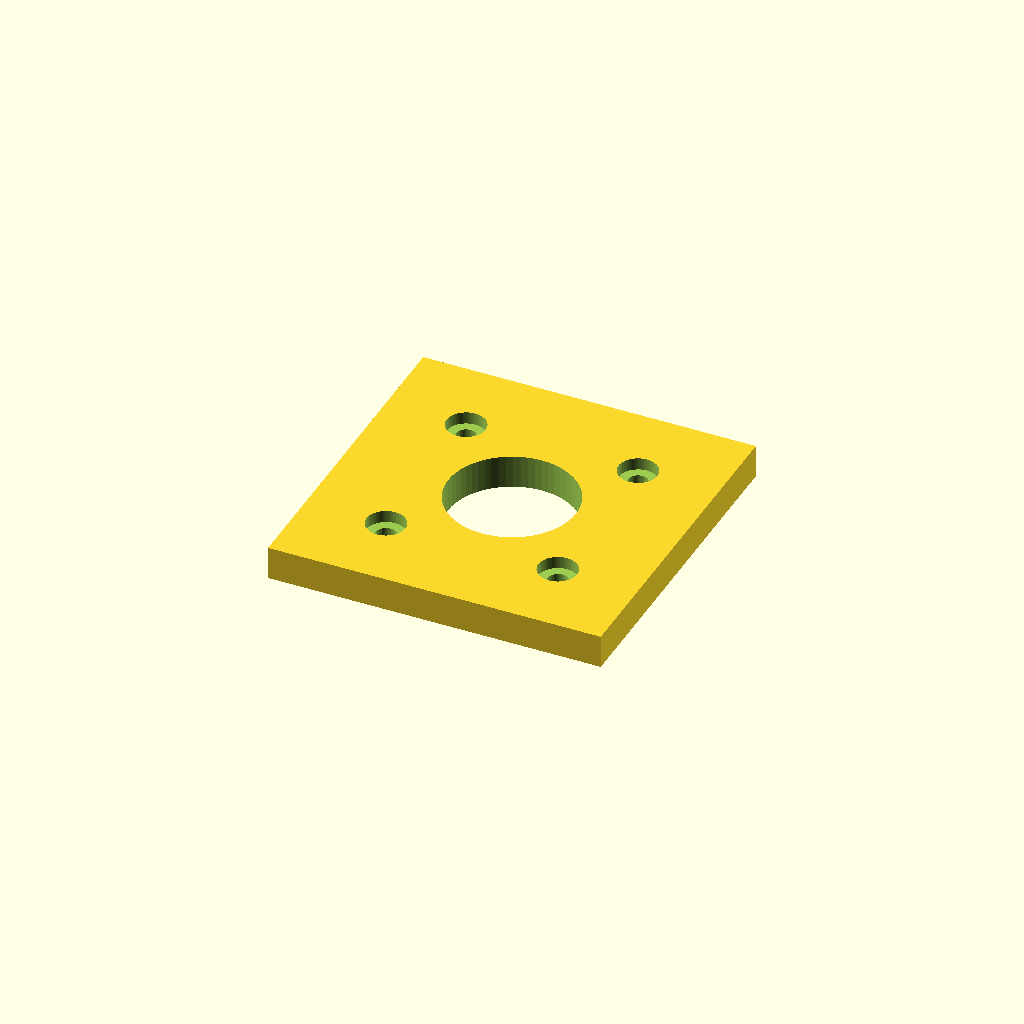
Cell 1: rendered with the file's own defaults.
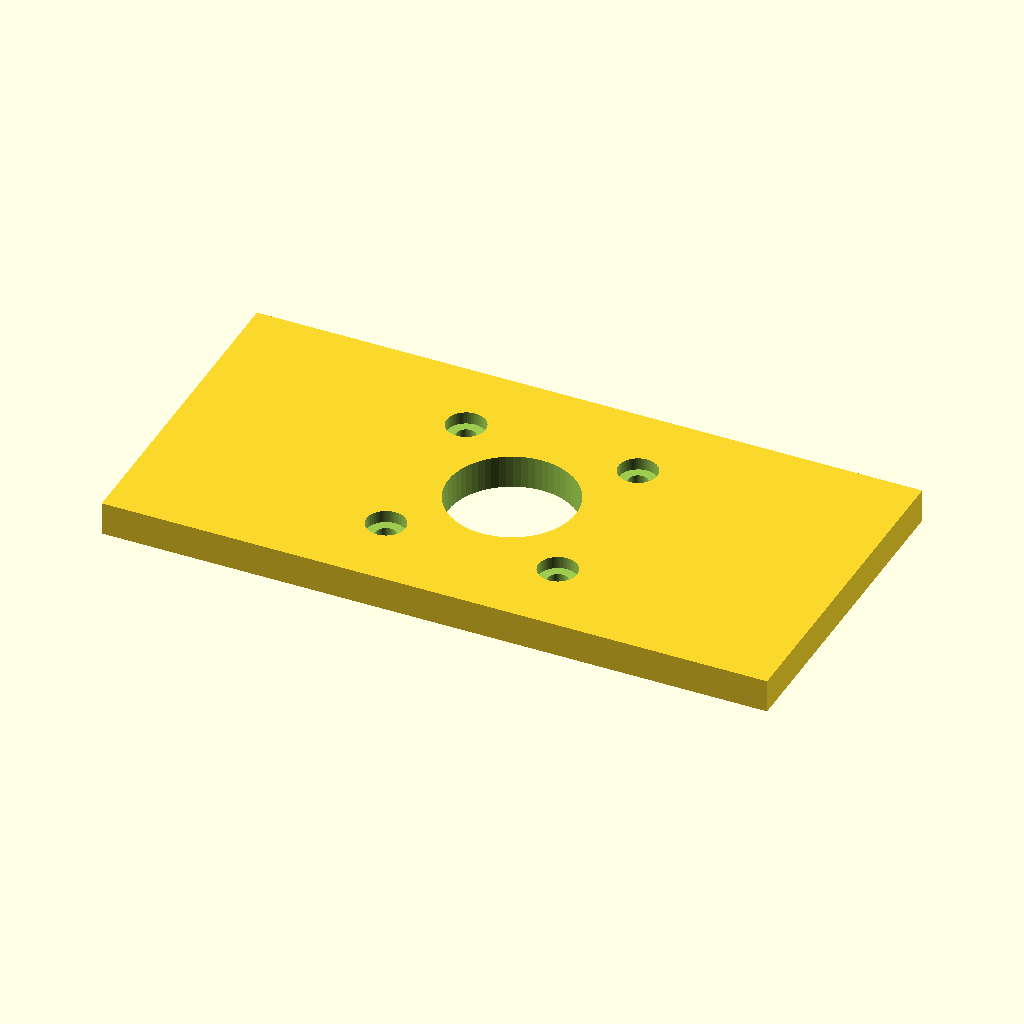
Cell 2: the same model with plate_w = 120.
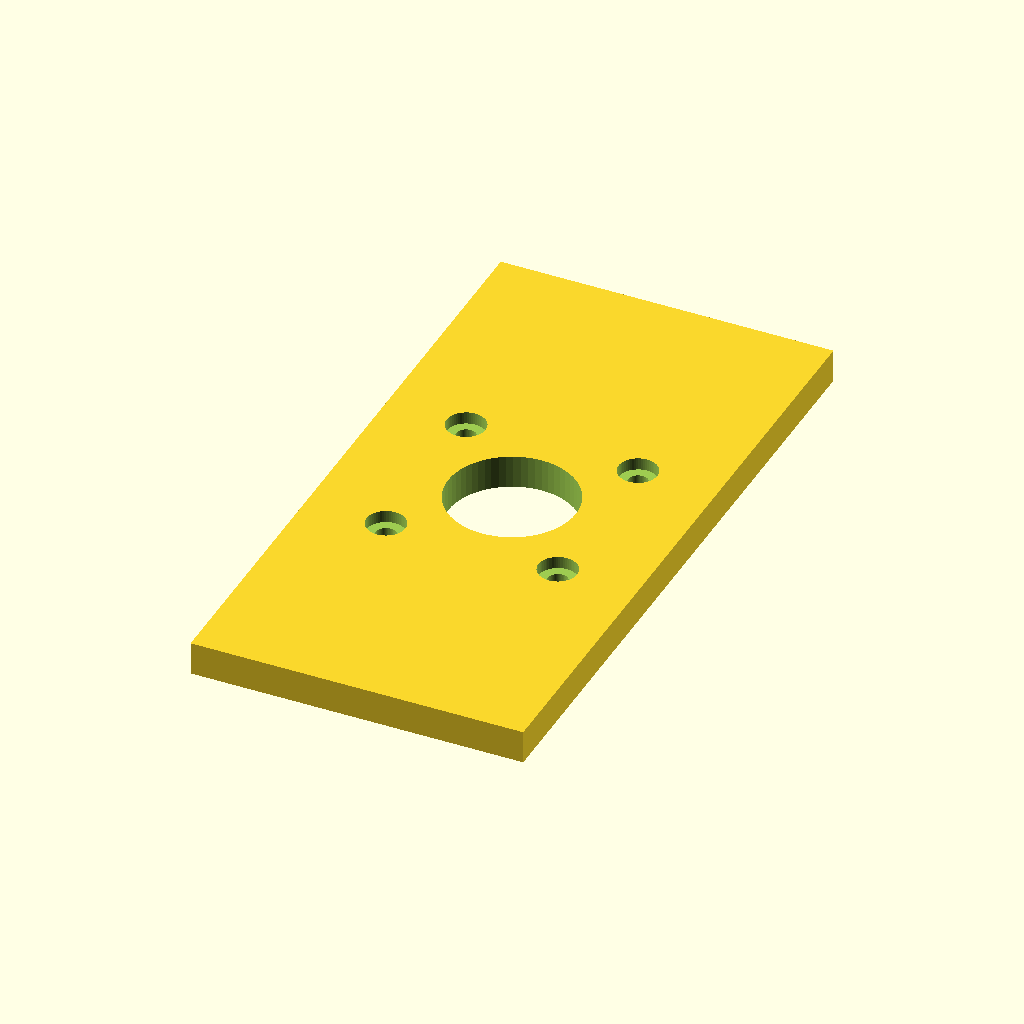
Cell 3: plate_h = 120 (everything else at default).
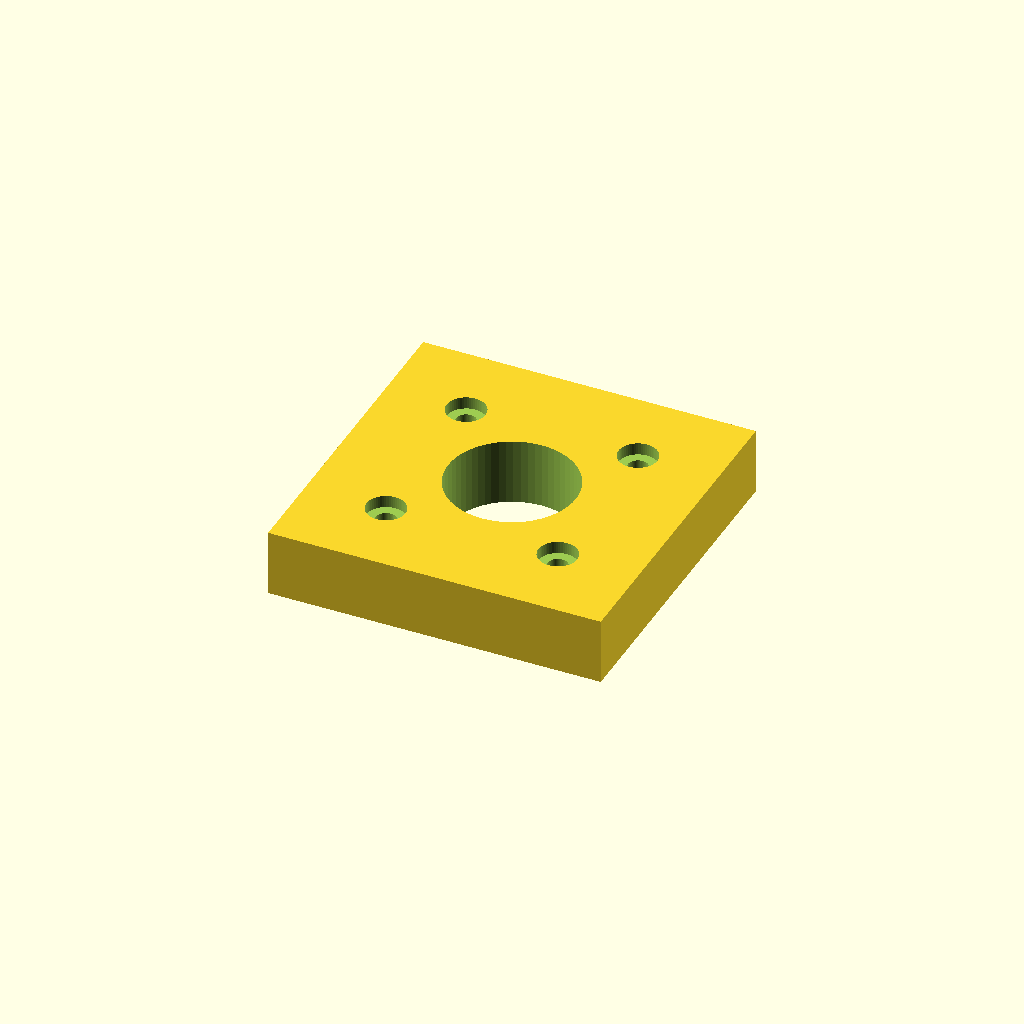
Cell 4 — plate_t set to 12, the other parameters unchanged.
One fixed orthographic camera (rotation 55°, 0°, 25°; colour scheme Cornfield) for every cell.
The OpenSCAD source (optional_data/data/parts/part_0445.scad):
// NEMA 17 adapter spacer: NEMA 17 face spacer / adapter plate.
$fn = 60;
eps = 0.02;
plate_w = 60;
plate_h = 60;
plate_t = 6;
nema_pitch = 31;
center_d = 23;
mount_d = 3.6;

module counterbored_hole(x, y) {
    translate([x, y, -plate_t / 2 - eps]) cylinder(d = mount_d, h = plate_t + 2 * eps);
    translate([x, y, plate_t / 2 - 2.2]) cylinder(d = 7, h = 2.2 + eps);
}

difference() {
    cube([plate_w, plate_h, plate_t], center = true);
    translate([0, 0, -plate_t / 2 - eps]) cylinder(d = center_d, h = plate_t + 2 * eps);
    for (x = [-nema_pitch / 2, nema_pitch / 2], y = [-nema_pitch / 2, nema_pitch / 2]) counterbored_hole(x, y);
}
Parameter table extracted from the source (name, type, default, range or options):
eps: number, default 0.02
plate_w: number, default 60
plate_h: number, default 60
plate_t: number, default 6
nema_pitch: number, default 31
center_d: number, default 23
mount_d: number, default 3.6
